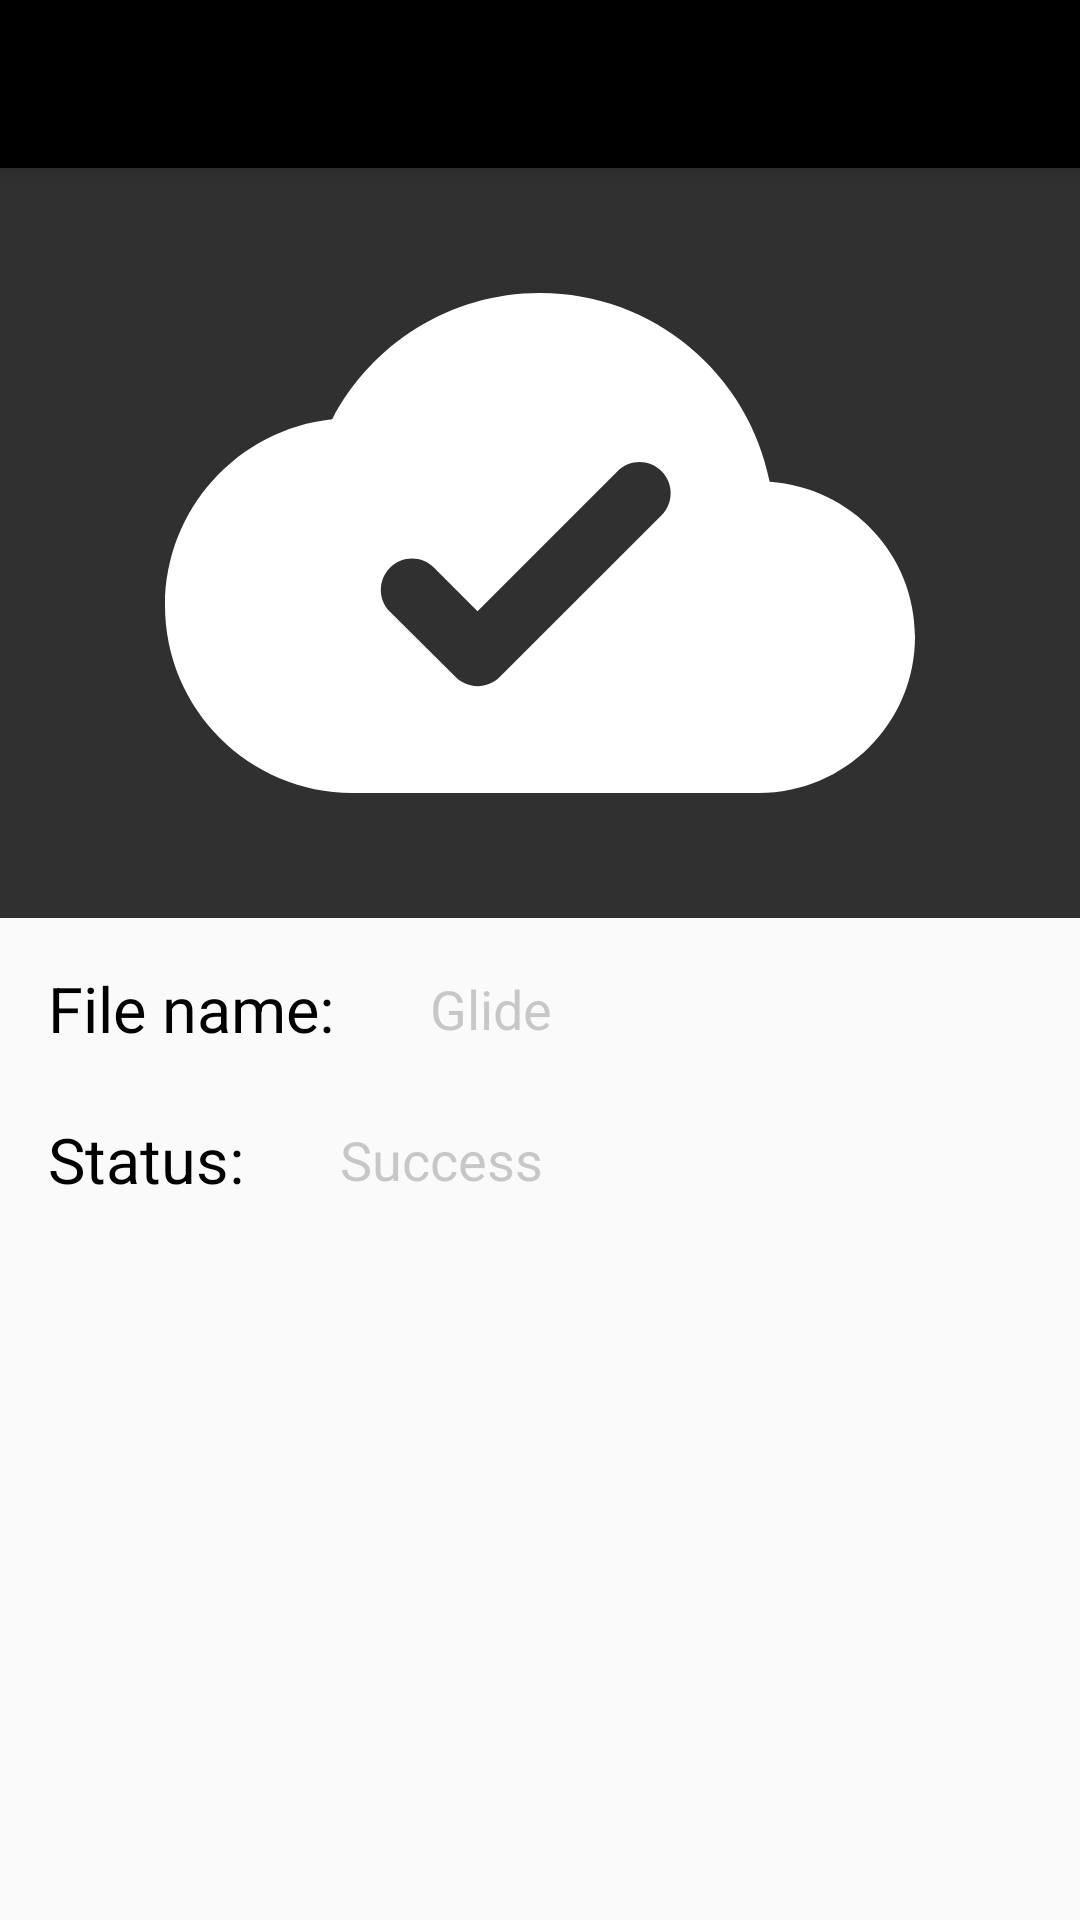

Write the Android layout XML for this screen, with the resource values it uses.
<!-- AndroidManifest.xml: activity theme AppTheme.NoActionBar -->
<!-- res/layout/activity_detail.xml -->
<?xml version="1.0" encoding="utf-8"?>
<layout xmlns:android="http://schemas.android.com/apk/res/android"
    xmlns:app="http://schemas.android.com/apk/res-auto"
    xmlns:tools="http://schemas.android.com/tools">


    <data>

    </data>

    <androidx.coordinatorlayout.widget.CoordinatorLayout
        android:layout_width="match_parent"
        android:layout_height="match_parent"
        tools:context="com.othman.loadapp.DetailActivity">

        <com.google.android.material.appbar.AppBarLayout
            android:layout_width="match_parent"
            android:layout_height="wrap_content"
            android:theme="@style/AppTheme.AppBarOverlay">

            <androidx.appcompat.widget.Toolbar
                android:id="@+id/toolbar"
                android:layout_width="match_parent"
                android:layout_height="?attr/actionBarSize"
                android:background="?attr/colorPrimary"
                app:popupTheme="@style/AppTheme.PopupOverlay" />

        </com.google.android.material.appbar.AppBarLayout>

        <include layout="@layout/content_detail" />

    </androidx.coordinatorlayout.widget.CoordinatorLayout>


</layout>
<!-- res/layout/content_detail.xml (included above) -->
<?xml version="1.0" encoding="utf-8"?>
<androidx.constraintlayout.motion.widget.MotionLayout xmlns:android="http://schemas.android.com/apk/res/android"
    xmlns:app="http://schemas.android.com/apk/res-auto"
    xmlns:tools="http://schemas.android.com/tools"
    android:layout_width="match_parent"
    android:layout_height="match_parent"
    app:layoutDescription="@xml/content_detail_xml_main_layout_scene"
    app:layout_behavior="@string/appbar_scrolling_view_behavior"
    tools:context="com.othman.loadapp.DetailActivity"
    tools:showIn="@layout/activity_detail">

    <ImageView
        android:id="@+id/download_img"
        android:layout_width="match_parent"
        android:layout_height="250dp"
        android:background="#303030"
        android:contentDescription="@string/downloaded_successfully"
        android:src="@drawable/ic_round_cloud_done_24"
        app:layout_constraintTop_toTopOf="parent" />

    <TextView
        android:id="@+id/file_name_text"
        android:layout_width="wrap_content"
        android:layout_height="wrap_content"
        android:layout_margin="16dp"
        android:text="@string/file_name"
        android:textColor="#000"
        android:textSize="21sp"
        app:layout_constraintStart_toStartOf="parent"
        app:layout_constraintTop_toBottomOf="@id/download_img" />


    <TextView
        android:id="@+id/file_name"
        android:layout_width="0dp"
        android:layout_height="wrap_content"
        android:layout_marginStart="32dp"
        android:textColor="#505050"
        android:textSize="18sp"
        app:layout_constraintBottom_toBottomOf="@id/file_name_text"
        app:layout_constraintEnd_toEndOf="parent"
        app:layout_constraintStart_toEndOf="@id/file_name_text"
        app:layout_constraintTop_toTopOf="@id/file_name_text"
        tools:text="Glide" />

    <TextView
        android:id="@+id/status_text"
        android:layout_width="wrap_content"
        android:layout_height="wrap_content"
        android:layout_marginTop="24dp"
        android:text="@string/status"
        android:textColor="#000"
        android:textSize="21sp"
        app:layout_constraintStart_toStartOf="@id/file_name_text"
        app:layout_constraintTop_toBottomOf="@id/file_name" />


    <TextView
        android:id="@+id/status"
        android:layout_width="0dp"
        android:layout_height="wrap_content"
        android:layout_marginStart="32dp"
        android:textColor="#505050"
        android:textSize="18sp"
        app:layout_constraintBottom_toBottomOf="@id/status_text"
        app:layout_constraintEnd_toEndOf="parent"
        app:layout_constraintStart_toEndOf="@id/status_text"
        app:layout_constraintTop_toTopOf="@id/status_text"
        tools:text="@string/success" />


    <com.othman.loadapp.LoadingButton
        android:id="@+id/ok"
        android:layout_width="match_parent"
        android:layout_height="60dp"
        android:layout_marginHorizontal="48dp"
        android:layout_marginBottom="32dp"
        app:layout_constraintBottom_toBottomOf="parent"
        app:lb_idle_text="@string/ok"
        app:lb_radius="15dp"
        app:lb_textSize="18sp" />

</androidx.constraintlayout.motion.widget.MotionLayout>
<!-- resources referenced by this layout -->
<resources>
  <!-- drawable ic_round_cloud_done_24 (drawable) -->
  <vector xmlns:android="http://schemas.android.com/apk/res/android"
      android:width="24dp"
      android:height="24dp"
      android:viewportWidth="24"
      android:viewportHeight="24">
      <path
          android:fillColor="@android:color/white"
          android:pathData="M19.35,10.04C18.67,6.59 15.64,4 12,4 9.11,4 6.6,5.64 5.35,8.04 2.34,8.36 0,10.91 0,14c0,3.31 2.69,6 6,6h13c2.76,0 5,-2.24 5,-5 0,-2.64 -2.05,-4.78 -4.65,-4.96zM10.71,16.29c-0.39,0.39 -1.02,0.39 -1.41,0L7.2,14.2c-0.39,-0.39 -0.39,-1.02 0,-1.41 0.39,-0.39 1.02,-0.39 1.41,0L10,14.18l4.48,-4.48c0.39,-0.39 1.02,-0.39 1.41,0 0.39,0.39 0.39,1.02 0,1.41l-5.18,5.18z" />
  </vector>
  <string name="downloaded_successfully">Downloaded Successfully</string>
  <string name="file_name">File name:</string>
  <string name="ok">Ok</string>
  <string name="status">Status:</string>
  <string name="success">Success</string>
  <style name="AppTheme.AppBarOverlay" parent="ThemeOverlay.AppCompat.Dark.ActionBar" />
  <style name="AppTheme.PopupOverlay" parent="ThemeOverlay.AppCompat.Light" />
  <style name="AppTheme.NoActionBar">
          <item name="windowActionBar">false</item>
          <item name="windowNoTitle">true</item>
      </style>
</resources>
